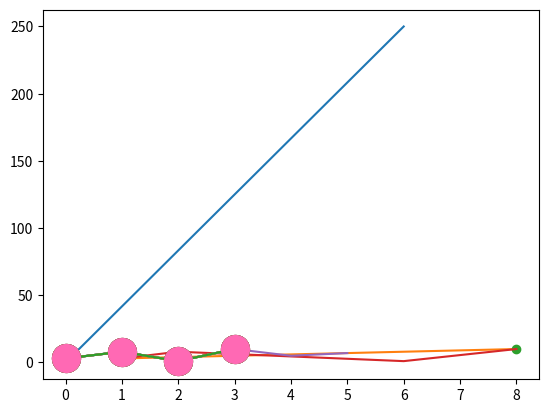

Write Python code to recreate this figure.
import matplotlib.pyplot as plt

import matplotlib.pyplot as plt
import numpy as np

xpoints = np.array([0, 6])
ypoints = np.array([0, 250])

plt.plot(xpoints, ypoints)
plt.show()

import matplotlib.pyplot as plt
import numpy as np

xpoints = np.array([1, 8])
ypoints = np.array([3, 10])

plt.plot(xpoints, ypoints)
plt.show()

import matplotlib.pyplot as plt
import numpy as np

xpoints = np.array([1, 8])
ypoints = np.array([3, 10])

plt.plot(xpoints, ypoints, 'o')
plt.show()

import matplotlib.pyplot as plt
import numpy as np

xpoints = np.array([1, 2, 6, 8])
ypoints = np.array([3, 8, 1, 10])

plt.plot(xpoints, ypoints)
plt.show()

import matplotlib.pyplot as plt
import numpy as np

ypoints = np.array([3, 8, 1, 10, 5, 7])

plt.plot(ypoints)
plt.show()

import matplotlib.pyplot as plt
import numpy as np

ypoints = np.array([3, 8, 1, 10])

plt.plot(ypoints, marker = 'o')
plt.show()

import matplotlib.pyplot as plt
import numpy as np

ypoints = np.array([3, 8, 1, 10])

plt.plot(ypoints, marker = '*')
plt.show()

import matplotlib.pyplot as plt
import numpy as np

ypoints = np.array([3, 8, 1, 10])

plt.plot(ypoints, 'o:r')
plt.show()

import matplotlib.pyplot as plt
import numpy as np

ypoints = np.array([3, 8, 1, 10])

plt.plot(ypoints, marker = 'o', ms = 20)
plt.show()

import matplotlib.pyplot as plt
import numpy as np

ypoints = np.array([3, 8, 1, 10])

plt.plot(ypoints, marker = 'o', ms = 20, mec = 'r')
plt.show()

import matplotlib.pyplot as plt
import numpy as np

ypoints = np.array([3, 8, 1, 10])

plt.plot(ypoints, marker = 'o', ms = 20, mfc = 'r')
plt.show()

import matplotlib.pyplot as plt
import numpy as np

ypoints = np.array([3, 8, 1, 10])

plt.plot(ypoints, marker = 'o', ms = 20, mec = 'r', mfc = 'r')
plt.show()

import matplotlib.pyplot as plt
import numpy as np

ypoints = np.array([3, 8, 1, 10])

plt.plot(ypoints, marker = 'o', ms = 20, mec = '#4CAF50', mfc = '#4CAF50')
plt.show()

import matplotlib.pyplot as plt
import numpy as np

ypoints = np.array([3, 8, 1, 10])

plt.plot(ypoints, marker = 'o', ms = 20, mec = 'hotpink', mfc = 'hotpink')
plt.show()